Run: headless pygame with SDL's dummy video driver; simulated clock (each Clock.tick advances the game by its frame time, no real sleeping); random seed 0; keys injected as events and as key.get_pressed() state; no mouse input.
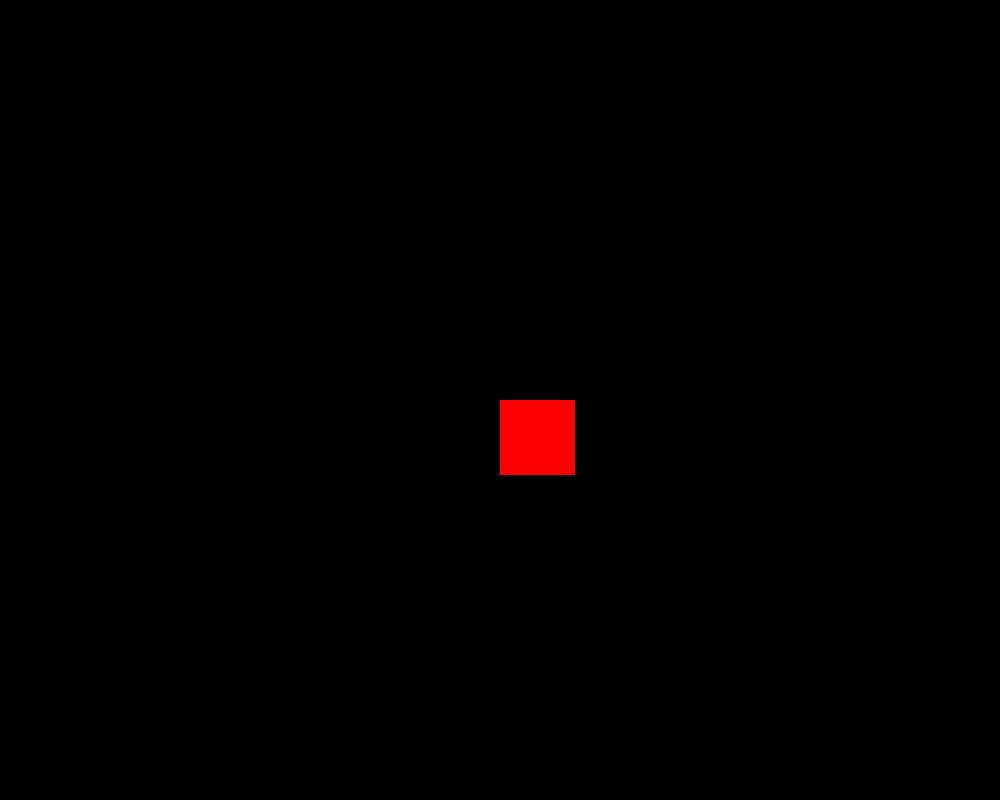
Frame 1 of 4 · flips 1–60 · no input
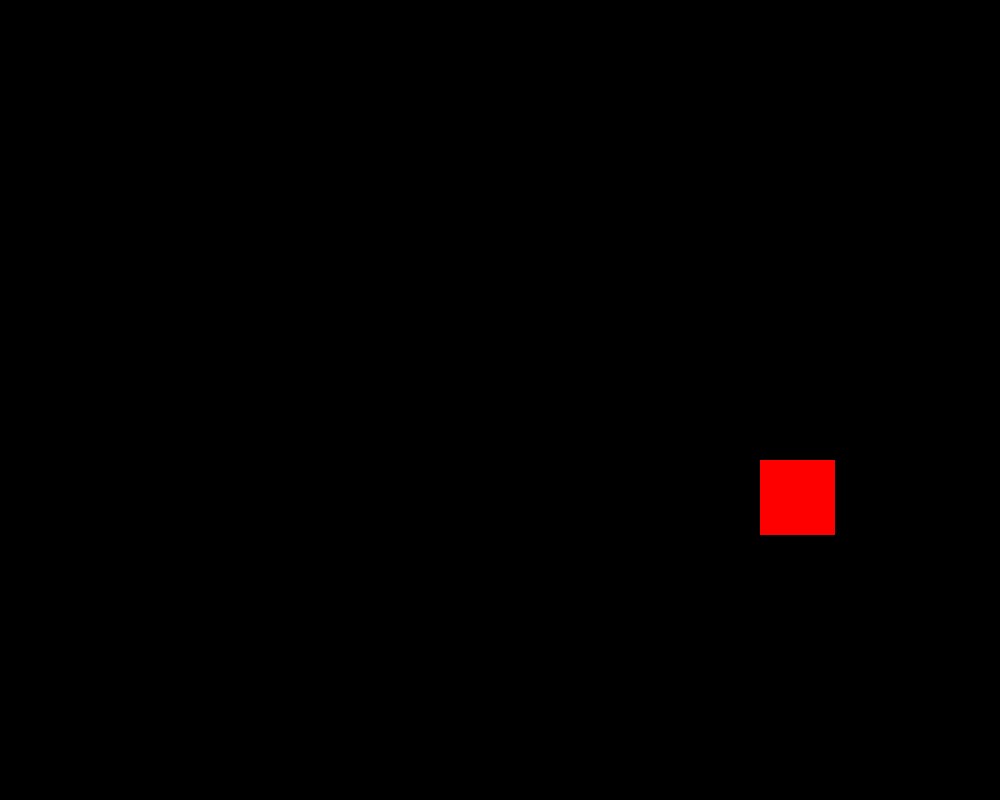
Frame 2 of 4 · flips 61–180 · tapped SPACE, RETURN · held RIGHT (→), D
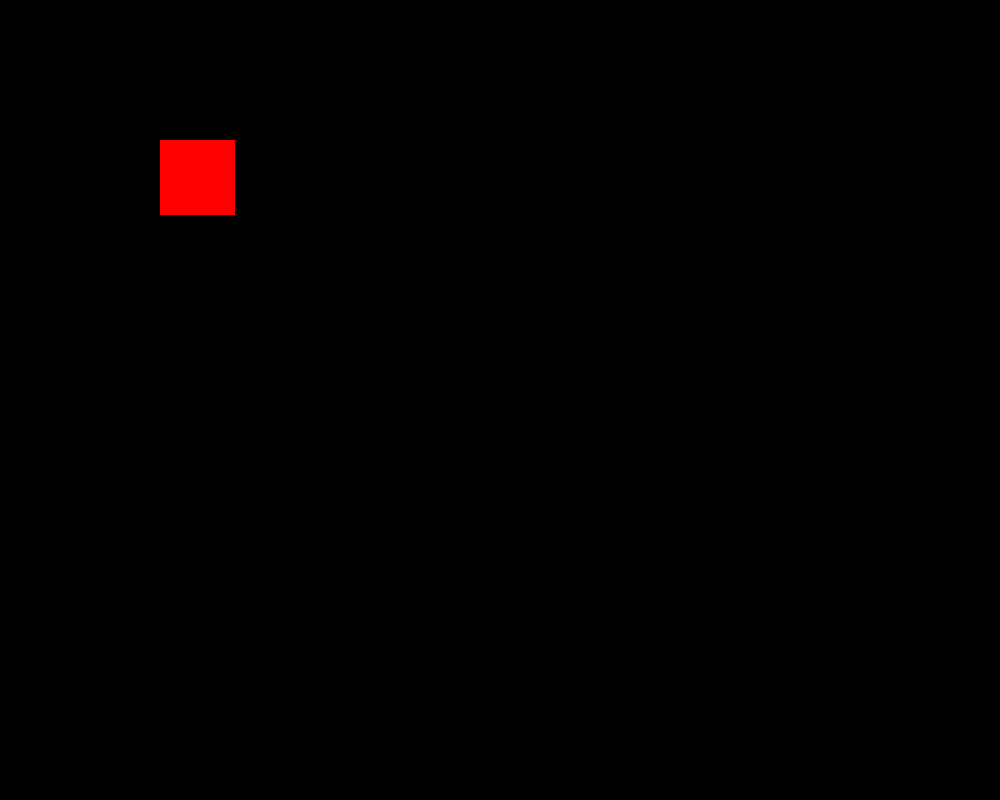
Frame 3 of 4 · flips 181–300 · held DOWN (↓), S
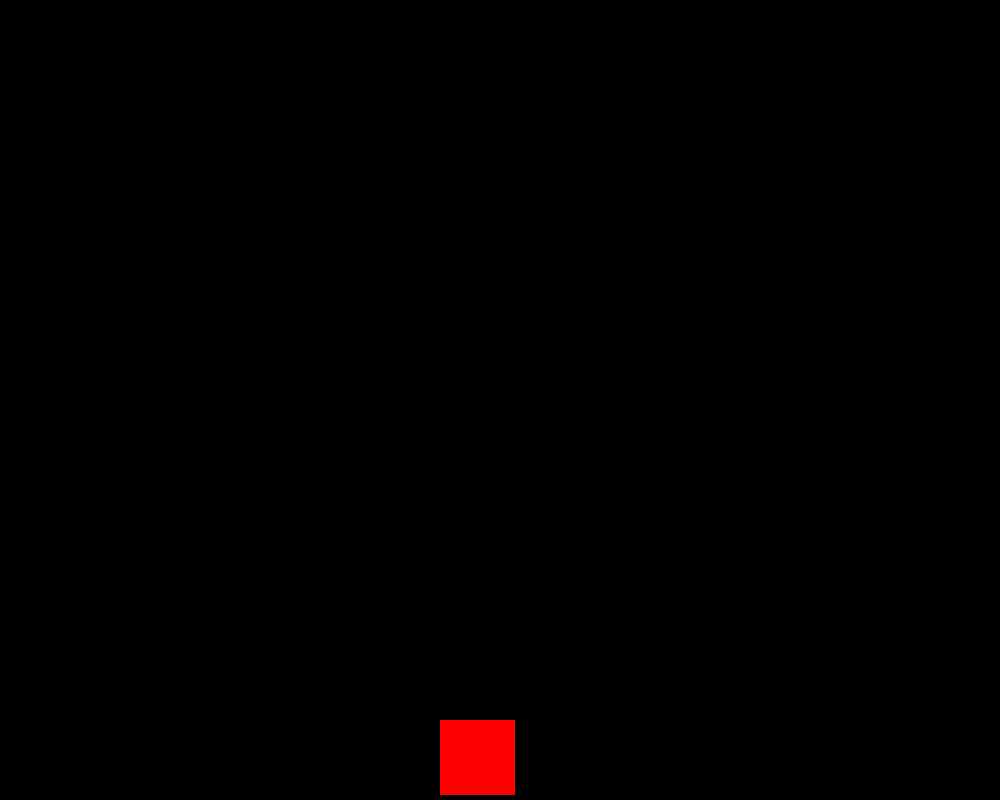
Frame 4 of 4 · flips 301–420 · held LEFT (←), A, UP (↑), W

The pygame program that drew these frames:

"""Exercise 2 solution: Create a square that bounces when it reaches any boundary of the canvas

Steps:
    1. Define our Red color for the rectangle, then the initial values for the object, and initial x and y speeds (Lines 23-27)
    2. Update our x variable if it goes past the end or start of the screen (taking into account it's width), do the same for y (lines 48-62)
    3. Draw the rectangle (line 69)
"""

import sys
import os
import pygame

"""
SETUP section - preparing everything before the main loop runs
"""
pygame.init()

screen_width, screen_height = 1000, 800
screen = pygame.display.set_mode((screen_width, screen_height))

clock = pygame.time.Clock()
FRAME_RATE = 40

BLACK = (0, 0, 0)

# Setup our variables
RED = (255, 0, 0) # A constant with the color red as a tuple
rect = pygame.Rect(200, 100, 75, 75) # A rectangle object we can manipulate later
speed_x = 5 # The speed we are traveling in the x direction on each frame
speed_y = 5 # The speed we are traveling in the y direction on each frame

while True:
    """
    EVENTS section - how the code reacts when users do things
    """
    for event in pygame.event.get():
        if event.type == pygame.QUIT:
            pygame.quit()
            sys.exit()
        


    """
    UPDATE section - manipulate everything on the screen
    """
    # Update rect.x
    if rect.x <= 0: # Left side
        speed_x *= -1
    elif rect.x > screen_width - rect.width: # right side
        speed_x *= -1

    rect.x += speed_x # Update current x with x speed

    # Update rect.y
    if rect.y <= 0: # Top
        speed_y *= -1
    elif rect.y > screen_height - rect.height: # Bottom
        speed_y *= -1

    rect.y += speed_y # Update current y with y speed

    """
    DRAW section - make everything show up on screen
    """
    screen.fill(BLACK)  # Fill the screen with one colour

    pygame.draw.rect(screen, RED, rect) # Draw the rectangle

    #### DRAW THINGS BEFORE THIS ####
    pygame.display.flip()  # Pygame uses a double-buffer, without this we see half-completed frames
    clock.tick(FRAME_RATE)  # Pause the clock to maintain 40 frames per second
